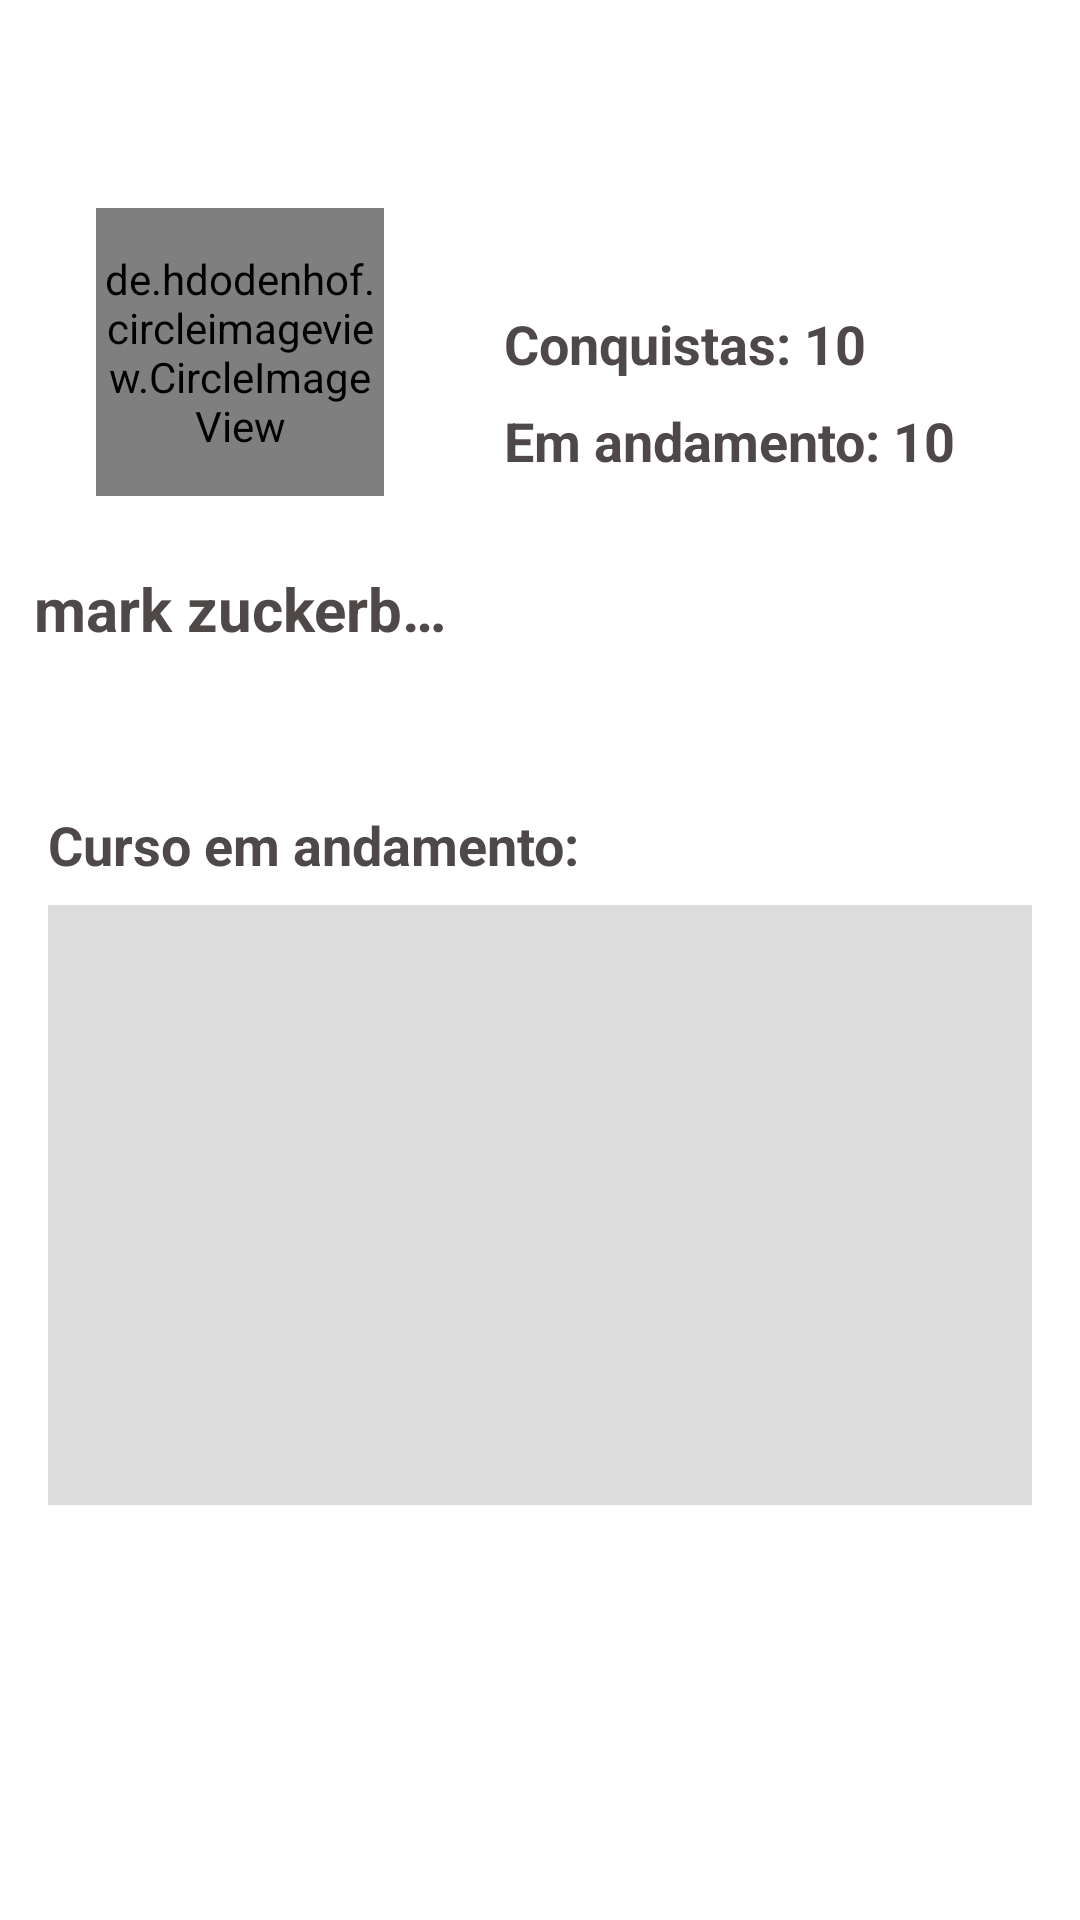

Layout XML and referenced resources for this Android screen:
<!-- AndroidManifest.xml: application theme AppTheme -->
<!-- res/layout/fragment_user.xml -->
<?xml version="1.0" encoding="utf-8"?>
<androidx.constraintlayout.widget.ConstraintLayout xmlns:android="http://schemas.android.com/apk/res/android"
    xmlns:tools="http://schemas.android.com/tools"
    android:layout_width="match_parent"
    android:layout_height="match_parent"
    xmlns:app="http://schemas.android.com/apk/res-auto"
    android:background="@color/colorWhite"
    tools:context=".UserFragment">

    

    <LinearLayout
        android:id="@+id/linear"
        android:layout_width="match_parent"
        android:layout_height="wrap_content"
        android:orientation="horizontal"
        android:gravity="center_vertical"
        app:layout_constraintTop_toTopOf="parent"
        app:layout_constraintBottom_toTopOf="@+id/text">

        <LinearLayout
            android:layout_width="wrap_content"
            android:layout_height="wrap_content"
            android:layout_marginStart="8dp"
            android:orientation="vertical">

            <de.hdodenhof.circleimageview.CircleImageView
                xmlns:app="http://schemas.android.com/apk/res-auto"
                android:id="@+id/profile_image"
                android:layout_width="96dp"
                android:layout_height="96dp"
                android:layout_margin="24dp"
                android:src="@drawable/img_exemplo"
                app:civ_border_width="2dp"
                app:civ_border_color="#FF000000"/>

            <TextView
                android:id="@+id/nome_user"
                android:layout_width="match_parent"
                android:layout_height="match_parent"
                android:text="mark zuckerberg"
                android:textSize="20sp"
                android:maxLines="1"
                android:ellipsize="end"
                android:textColor="@color/colorBlack"
                android:textStyle="bold"
                android:textAlignment="center" />
        </LinearLayout>


        <LinearLayout
            android:layout_width="wrap_content"
            android:layout_height="wrap_content"
            android:layout_marginStart="16dp"
            android:gravity="center_vertical"
            android:orientation="vertical">

            <TextView
                android:id="@+id/total_concluido"
                android:layout_width="wrap_content"
                android:layout_height="wrap_content"
                android:text="Conquistas: 10"
                android:textSize="18sp"
                android:textStyle="bold"
                android:textColor="@color/colorBlack"
                android:textAlignment="center"
                app:layout_constraintTop_toTopOf="parent"
                app:layout_constraintBottom_toBottomOf="parent"/>

            <TextView
                android:id="@+id/total_andamento"
                android:layout_width="wrap_content"
                android:layout_height="wrap_content"
                android:text="Em andamento: 10"
                android:layout_marginTop="8dp"
                android:textStyle="bold"
                android:textSize="18sp"
                android:textColor="@color/colorBlack"

                app:layout_constraintTop_toTopOf="parent"
                app:layout_constraintBottom_toBottomOf="parent"/>

        </LinearLayout>




    </LinearLayout>

    <LinearLayout
        android:id="@+id/text"
        android:layout_width="match_parent"
        android:layout_height="wrap_content"
        android:orientation="vertical"
        app:layout_constraintTop_toBottomOf="@+id/linear"
        app:layout_constraintBottom_toTopOf="@+id/btn_salvar_perfil">


        <TextView
            android:layout_width="match_parent"
            android:layout_height="wrap_content"
            android:layout_marginTop="8dp"
            android:layout_marginStart="16dp"
            android:text="@string/a_fazer"
            android:textSize="18sp"
            android:textColor="@color/colorBlack"
            android:textStyle="bold"
            />










        <ListView
            android:id="@+id/list_view_fragment_user"
            android:layout_width="match_parent"
            android:layout_height="200dp"
            android:layout_marginTop="8dp"
            android:layout_marginStart="16dp"
            android:layout_marginEnd="16dp"
            android:background="@color/colorGreyClaro"
            tools:listitem="@layout/adapter_curso_em_andamento"

            />
    </LinearLayout>

    <Button
        android:id="@+id/btn_salvar_perfil"
        android:layout_width="match_parent"
        android:layout_height="wrap_content"
        android:background="@drawable/button_green"
        android:layout_marginStart="24dp"
        android:layout_marginEnd="24dp"
        android:text="@string/salvar"
        android:visibility="invisible"
        app:layout_constraintTop_toBottomOf="@+id/text"
        app:layout_constraintBottom_toBottomOf="parent"/>

</androidx.constraintlayout.widget.ConstraintLayout>
<!-- res/layout/adapter_curso_em_andamento.xml (included above) -->
<?xml version="1.0" encoding="utf-8"?>
<androidx.constraintlayout.widget.ConstraintLayout
    xmlns:android="http://schemas.android.com/apk/res/android"
    xmlns:app="http://schemas.android.com/apk/res-auto"
    xmlns:tools="http://schemas.android.com/tools"
    android:layout_width="match_parent"
    android:layout_height="match_parent"
    android:background="@android:color/transparent"
    >

    <LinearLayout
        android:layout_width="match_parent"
        android:layout_height="wrap_content"
        android:orientation="horizontal"
        android:layout_marginStart="16dp"
        app:layout_constraintTop_toTopOf="parent"

        >


        <TextView
            android:id="@+id/text_aula_adapter_curso_andamento"
            android:layout_width="match_parent"
            android:layout_height="wrap_content"
            android:layout_gravity="center"
            android:layout_marginStart="16dp"
            android:layout_marginEnd="8dp"
            android:textStyle="bold"
            android:gravity="center"
            android:lines="2"
            android:text="HTML"
            android:textAlignment="textStart"
            android:textColor="@color/colorBlack"
            android:textSize="18sp"
            tools:ignore="RtlCompat" />

    </LinearLayout>

</androidx.constraintlayout.widget.ConstraintLayout>
<!-- resources referenced by this layout -->
<resources>
  <color name="colorBlack">#4F4848</color>
  <color name="colorGreyClaro">#DCDCDC</color>
  <color name="colorWhite">#FFFFFF</color>
  <!-- drawable button_green (drawable) -->
  <?xml version="1.0" encoding="utf-8"?>
  <shape xmlns:android="http://schemas.android.com/apk/res/android">
  
      <corners android:radius="24dp" />
      <stroke android:color="@color/colorGreen" android:width="1dp" />
      <solid android:color="@color/colorGreen" />
  
  </shape>
  <!-- drawable img_exemplo: jpg bitmap (drawable, 233562 bytes) -->
  <string name="a_fazer">Curso em andamento:</string>
  <string name="salvar">Salvar</string>
  <style name="AppTheme" parent="Theme.AppCompat.Light.NoActionBar">
          
          <item name="colorPrimary">@color/colorPrimary</item>
          <item name="colorPrimaryDark">@color/colorPrimaryDark</item>
          <item name="colorAccent">@color/colorAccent</item>
          <item name="android:windowActionBarOverlay">true</item>
          <item name="android:windowBackground">@null</item>
      </style>
  <color name="colorGreen">#49C347</color>
  <color name="colorPrimary">#49C347</color>
  <color name="colorPrimaryDark">#3700B3</color>
  <color name="colorAccent">#03DAC5</color>
</resources>
